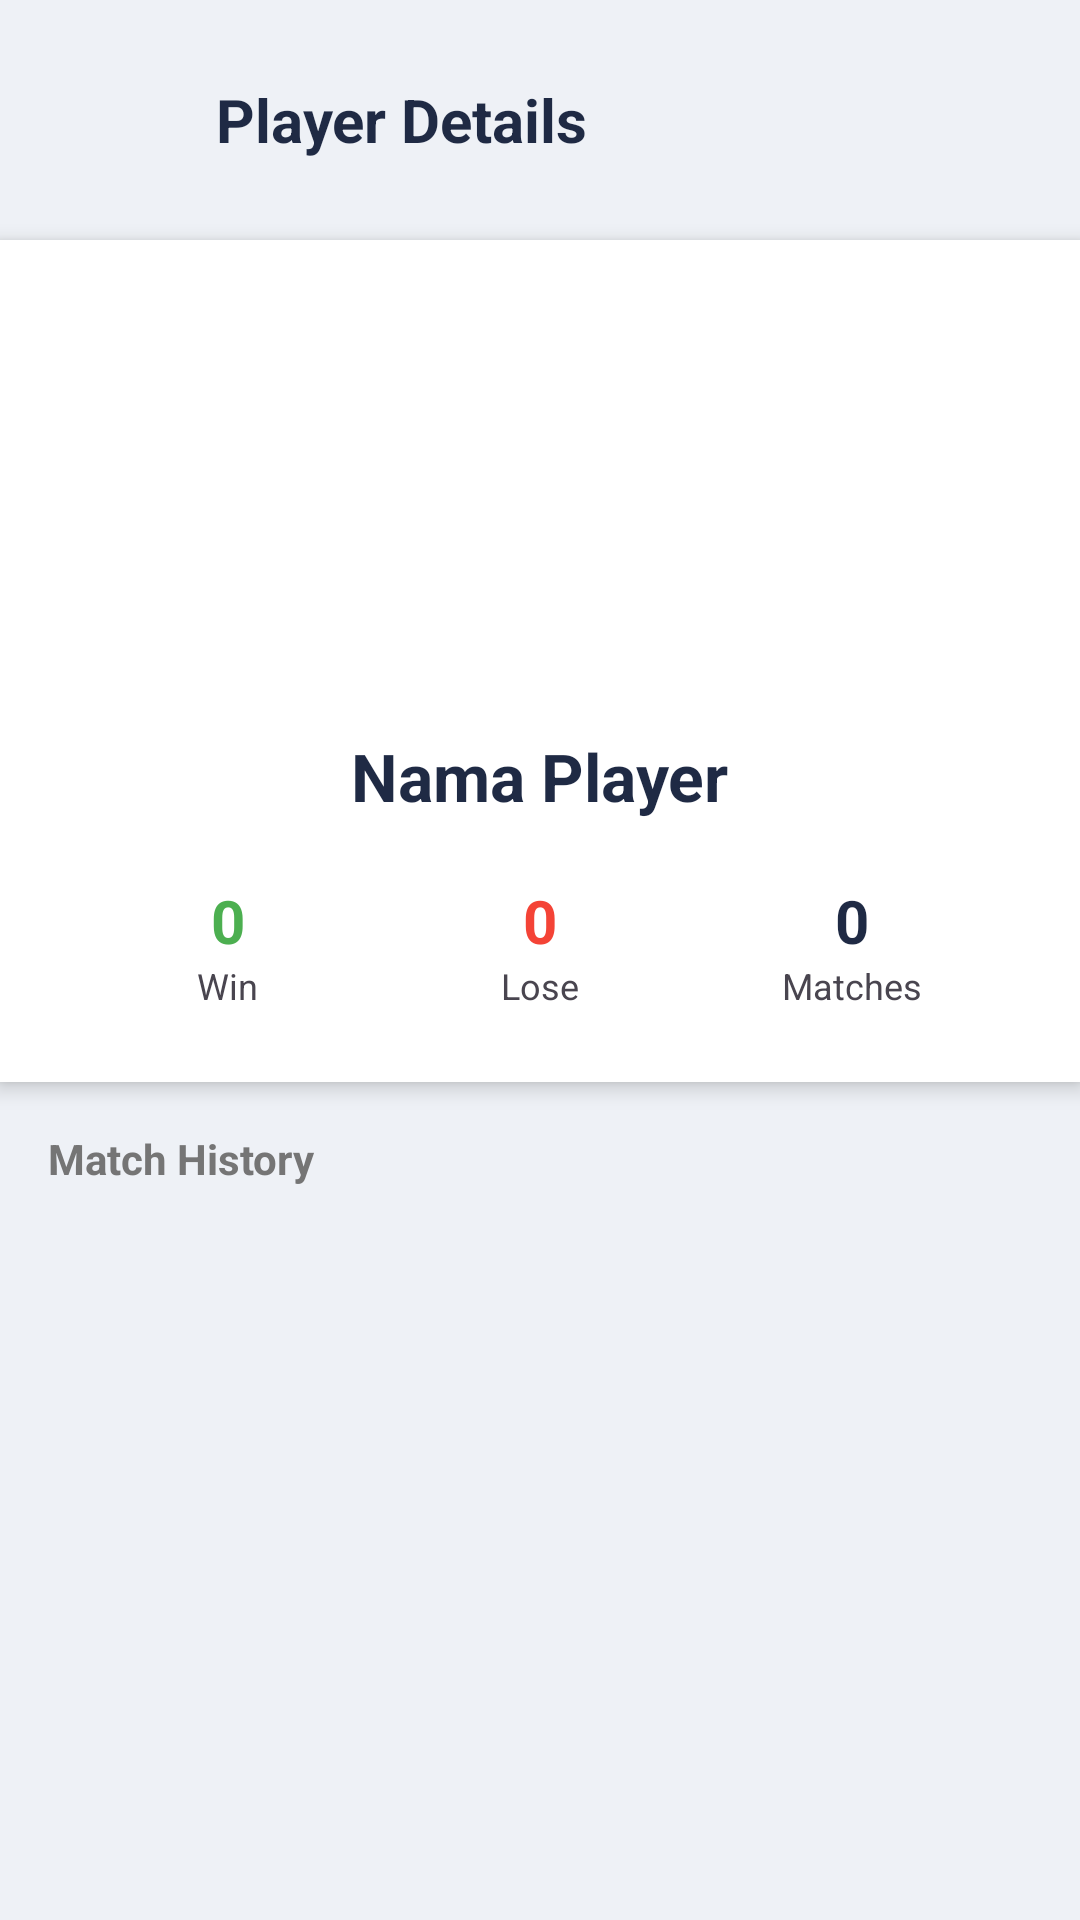

Produce the Android XML layout that renders to this screen, including the resource entries it uses.
<!-- AndroidManifest.xml: application theme Theme.ProyekPABA -->
<!-- res/layout/activity_player_details.xml -->
<?xml version="1.0" encoding="utf-8"?>
<LinearLayout xmlns:android="http://schemas.android.com/apk/res/android"
    xmlns:app="http://schemas.android.com/apk/res-auto"
    android:layout_width="match_parent"
    android:layout_height="match_parent"
    android:orientation="vertical"
    android:background="#EEF1F6">

    <LinearLayout
        android:layout_width="match_parent"
        android:layout_height="wrap_content"
        android:orientation="horizontal"
        android:padding="16dp"
        android:gravity="center_vertical">

        <ImageButton
            android:id="@+id/btnBack"
            android:layout_width="48dp"
            android:layout_height="48dp"
            android:background="?attr/selectableItemBackgroundBorderless"
            android:src="@drawable/ic_back"
            app:tint="#1F2A44"
            android:contentDescription="Back" />

        <TextView
            android:layout_width="wrap_content"
            android:layout_height="wrap_content"
            android:text="Player Details"
            android:textSize="20sp"
            android:textStyle="bold"
            android:textColor="#1F2A44"
            android:layout_marginStart="8dp"/>
    </LinearLayout>

    <LinearLayout
        android:layout_width="match_parent"
        android:layout_height="wrap_content"
        android:background="@color/white"
        android:orientation="vertical"
        android:gravity="center"
        android:padding="24dp"
        android:elevation="4dp">

    </LinearLayout>

    <LinearLayout
        android:layout_width="match_parent"
        android:layout_height="wrap_content"
        android:background="@color/white"
        android:orientation="vertical"
        android:gravity="center"
        android:padding="24dp"
        android:elevation="4dp">

        <TextView
            android:id="@+id/tvDetailAvatar"
            android:layout_width="80dp"
            android:layout_height="80dp"
            android:background="@drawable/bg_avatar_circle"
            android:gravity="center"
            android:textColor="@android:color/white"
            android:textSize="32sp"
            android:textStyle="bold"
            android:text="A" />

        <TextView
            android:id="@+id/tvDetailName"
            android:layout_width="wrap_content"
            android:layout_height="wrap_content"
            android:text="Nama Player"
            android:textSize="22sp"
            android:textStyle="bold"
            android:layout_marginTop="12dp"
            android:textColor="#1F2A44"/>

        <LinearLayout
            android:layout_width="match_parent"
            android:layout_height="wrap_content"
            android:orientation="horizontal"
            android:layout_marginTop="20dp"
            android:weightSum="3">

            <LinearLayout
                android:layout_width="0dp"
                android:layout_height="wrap_content"
                android:layout_weight="1"
                android:gravity="center"
                android:orientation="vertical">
                <TextView
                    android:id="@+id/tvDetailWin"
                    android:layout_width="wrap_content"
                    android:layout_height="wrap_content"
                    android:text="0"
                    android:textSize="20sp"
                    android:textStyle="bold"
                    android:textColor="#4CAF50"/>
                <TextView
                    android:layout_width="wrap_content"
                    android:layout_height="wrap_content"
                    android:text="Win"
                    android:textSize="12sp"/>
            </LinearLayout>

            <LinearLayout
                android:layout_width="0dp"
                android:layout_height="wrap_content"
                android:layout_weight="1"
                android:gravity="center"
                android:orientation="vertical">
                <TextView
                    android:id="@+id/tvDetailLose"
                    android:layout_width="wrap_content"
                    android:layout_height="wrap_content"
                    android:text="0"
                    android:textSize="20sp"
                    android:textStyle="bold"
                    android:textColor="#F44336"/>
                <TextView
                    android:layout_width="wrap_content"
                    android:layout_height="wrap_content"
                    android:text="Lose"
                    android:textSize="12sp"/>
            </LinearLayout>

            <LinearLayout
                android:layout_width="0dp"
                android:layout_height="wrap_content"
                android:layout_weight="1"
                android:gravity="center"
                android:orientation="vertical">
                <TextView
                    android:id="@+id/tvDetailTotal"
                    android:layout_width="wrap_content"
                    android:layout_height="wrap_content"
                    android:text="0"
                    android:textSize="20sp"
                    android:textStyle="bold"
                    android:textColor="#1F2A44"/>
                <TextView
                    android:layout_width="wrap_content"
                    android:layout_height="wrap_content"
                    android:text="Matches"
                    android:textSize="12sp"/>
            </LinearLayout>
        </LinearLayout>
    </LinearLayout>

    <TextView
        android:layout_width="match_parent"
        android:layout_height="wrap_content"
        android:text="Match History"
        android:padding="16dp"
        android:textStyle="bold"
        android:textColor="#757575"/>

    <androidx.recyclerview.widget.RecyclerView
        android:id="@+id/rvPlayerMatches"
        android:layout_width="match_parent"
        android:layout_height="match_parent"
        android:paddingHorizontal="16dp"
        android:paddingBottom="16dp"
        app:layoutManager="androidx.recyclerview.widget.LinearLayoutManager"/>

</LinearLayout>
<!-- resources referenced by this layout -->
<resources>
  <style name="Theme.ProyekPABA" parent="Base.Theme.ProyekPABA" />
  <style name="Base.Theme.ProyekPABA" parent="Theme.Material3.DayNight.NoActionBar">
          
          
      </style>
  <!-- not gathered from this repository: default colours our renderer supplied (Android Studio template values) -->
  <color name="white">#FFFFFFFF</color>
</resources>
